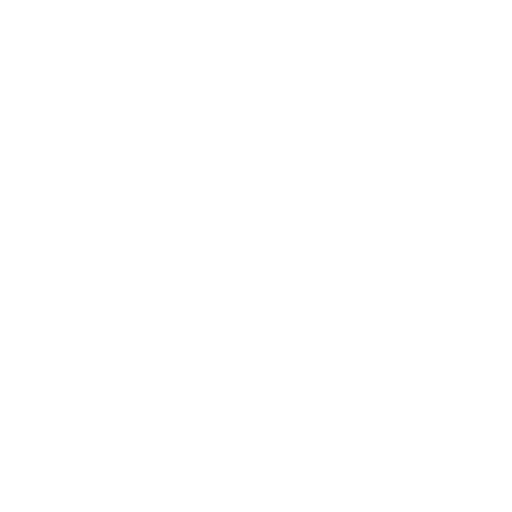
t = 0.00 s
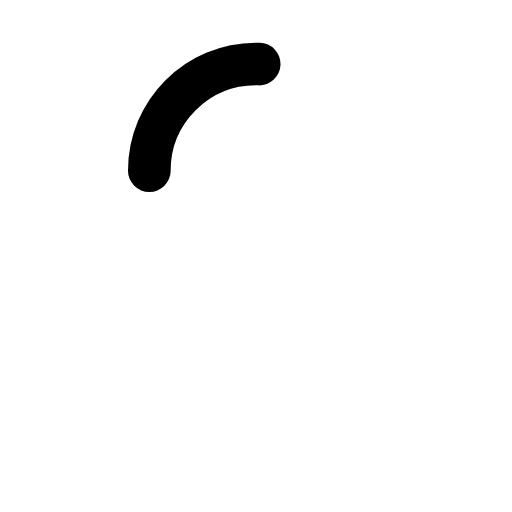
t = 0.13 s
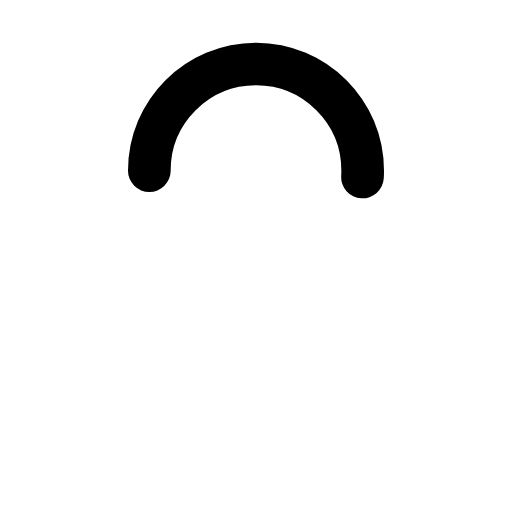
t = 0.25 s
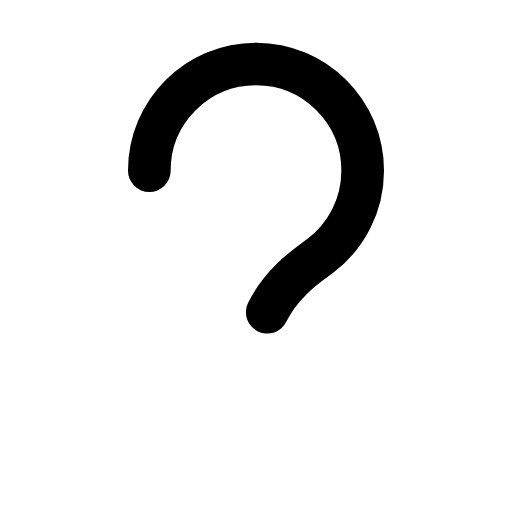
t = 0.38 s
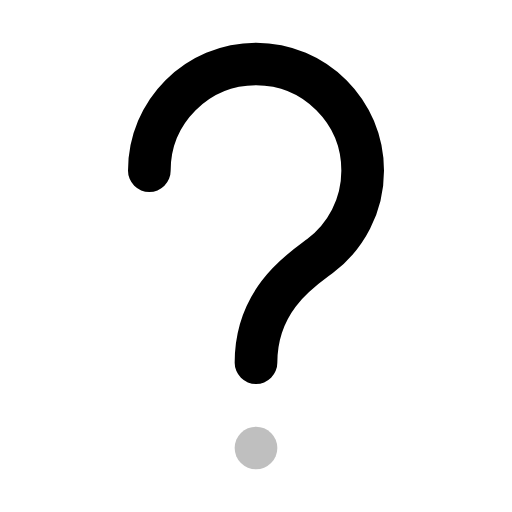
t = 0.55 s
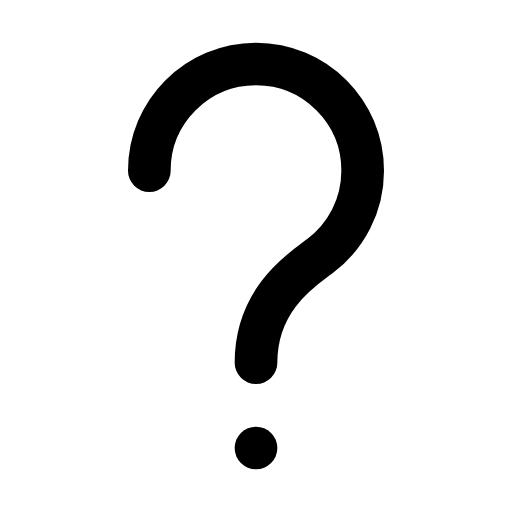
t = 0.70 s

The animated SVG that drew these frames (rendered in a browser with its animation timeline set to each time). Animation: 2 SMIL elements (animate=2); one cycle of 0.70 s.

<svg xmlns="http://www.w3.org/2000/svg" width="24" height="24" viewBox="0 0 24 24">
	<path d="M7 8C7 5.23858 9.23857 3 12 3C14.7614 3 17 5.23858 17 8C17 9.6356 16.2147 11.0878 15.0005 12C14.1647 12.6279 12 14 12 17" fill="none" stroke="currentColor" stroke-width="2" stroke-linecap="round" stroke-dasharray="32" stroke-dashoffset="32">
		<animate attributeName="stroke-dashoffset" values="32;0" dur="0.5s" fill="freeze" />
	</path>
	<circle cx="12" cy="21" r="1" fill="currentColor" fill-opacity="0">
		<animate attributeName="fill-opacity" values="0;1" begin="0.5s" dur="0.2s" fill="freeze" />
	</circle>
</svg>
